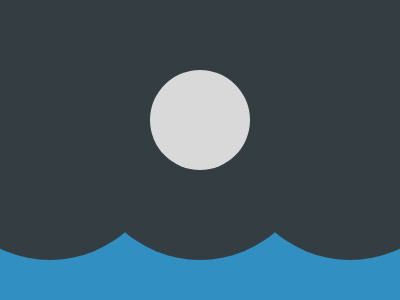

Here is a drawing made with CSS. Write the source that renders it.

<div></div><div></div><div></div><div></div><p></p>
<style>
  *{
    margin: 0;
  }
  body {
    background-color: #328FC1;
  }
  div:nth-of-type(1) {
    width: 125px;
    height: 225px;
    background: #343D42;
    box-shadow: 120px 0 #343D42, 240px 0 #343D42, 280px 0 #343D42
  }
  div:nth-of-type(2){
    height: 100px;
    width: 125px;
    position: absolute;
    bottom: 40px;
    overflow: hidden;
  }
  div:nth-of-type(2)::before {
    content: '';
    height: 230px;
    width: 230px;
    position: absolute;
    background-color: #343D42;
    border-radius: 50%;
    bottom: 0;
    left:-65px;
  }
    div:nth-of-type(3){
    height: 100px;
    width: 150px;
    position: absolute;
    left: 125px;
    bottom: 40px;
    overflow: hidden;
  }
  div:nth-of-type(3)::before {
    content: '';
    height: 230px;
    width: 230px;
    position: absolute;
    background-color: #343D42;
    border-radius: 50%;
  bottom: 0;
    left: -40px
  }
  div:nth-of-type(4){
    height: 100px;
    width: 125px;
    position: absolute;
    bottom: 40px;
    overflow: hidden;
    right: 0;
  }
  div:nth-of-type(4)::before {
    content: '';
    height: 230px;
    width: 230px;
    position: absolute;
    background-color: #343D42;
    border-radius: 50%;
    bottom: 0;
    left:-40px;
  }
  P {
    height: 100px;
    width: 100px;
    background-color: #D9D9D9;
    border-radius: 50%;
    position: absolute;
    top: 70px;
    left: 50%;
    transform: translateX(-50%);
  }
</style>
